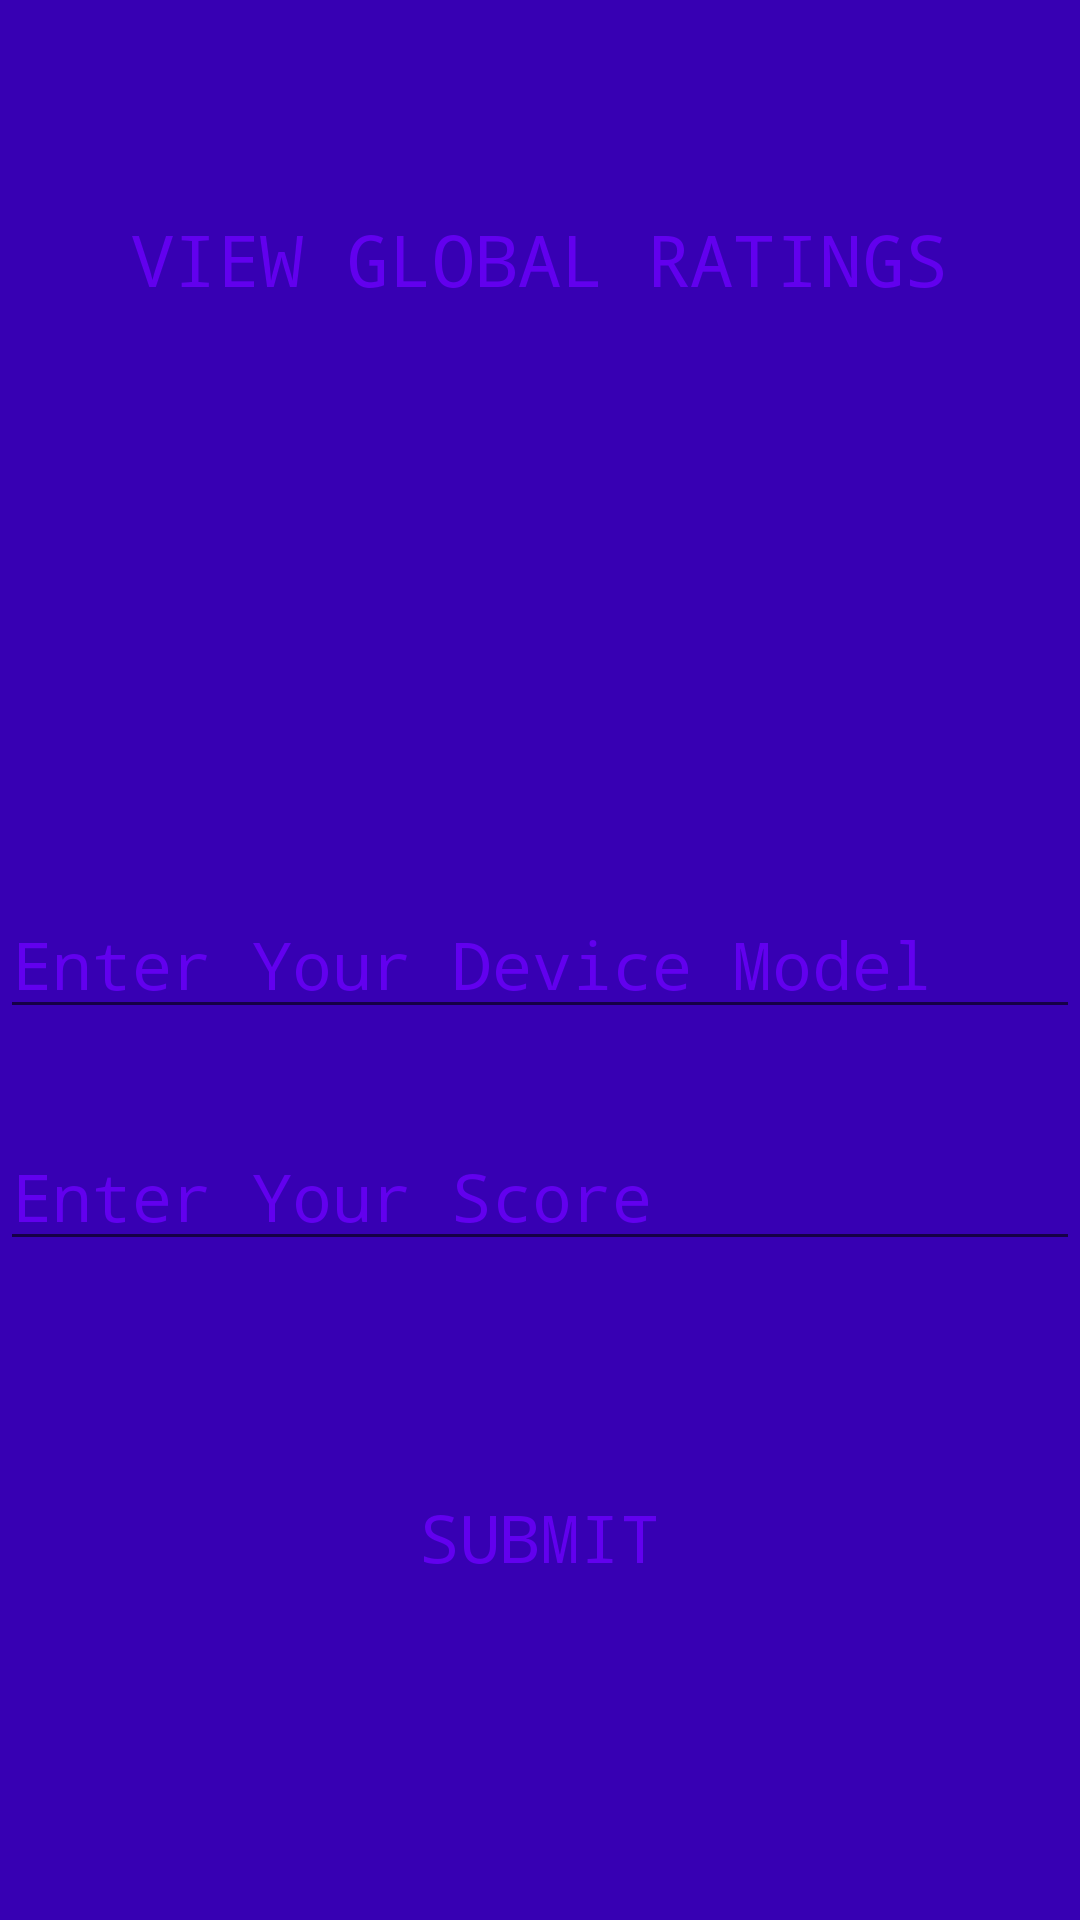

This screen was rendered from an Android layout file. Write that file and the resources it references.
<!-- AndroidManifest.xml: application theme AppTheme -->
<!-- res/layout/secondactivity.xml -->
<?xml version="1.0" encoding="utf-8"?>
<RelativeLayout xmlns:android="http://schemas.android.com/apk/res/android"
    android:orientation="vertical" android:layout_width="match_parent"
    android:layout_height="match_parent"
    android:background="@color/colorPrimaryDark">

    <Button
        android:id="@+id/btn2"
        android:layout_width="match_parent"
        android:layout_height="wrap_content"
        android:text="SUBMIT"
        android:textColor="@color/colorPrimary"
        android:textSize="22dp"
        style="@style/Base.Widget.AppCompat.Button.Borderless.Colored"
        android:typeface="monospace"
        android:layout_alignParentBottom="true"
        android:layout_alignParentStart="true"
        android:layout_marginBottom="103dp" />

    <EditText
        android:layout_width="match_parent"
        android:layout_height="wrap_content"
        android:id="@+id/Device"
        android:textSize="22dp"
        android:hint="Enter Your Device Model"
        android:textColorHint="@color/colorPrimary"
        android:textColor="@color/colorPrimary"
        android:typeface="monospace"
        android:layout_centerVertical="true"
        android:layout_alignParentStart="true" />

    <EditText
        android:layout_width="match_parent"
        android:layout_height="wrap_content"
        android:id="@+id/Score"
        android:hint="Enter Your Score"
        android:textSize="22dp"
        android:textColorHint="@color/colorPrimary"
        android:textColor="@color/colorPrimary"
        android:typeface="monospace"
        android:layout_below="@+id/Device"
        android:layout_alignParentStart="true"
        android:layout_marginTop="31dp" />

    <Button
        android:id="@+id/btn7"
        style="@style/Base.Widget.AppCompat.Button.Borderless.Colored"
        android:layout_width="wrap_content"
        android:layout_height="wrap_content"
        android:onClick="onClick2"
        android:drawableTop="@drawable/ic_action_achievement"
        android:text="View Global Ratings"
        android:textColor="@color/colorPrimary"
        android:textSize="24dp"
        android:layout_marginTop="60dp"
        android:typeface="monospace"
        android:layout_alignParentTop="true"
        android:layout_centerHorizontal="true" />

</RelativeLayout>
<!-- resources referenced by this layout -->
<resources>
  <style name="AppTheme" parent="Base.Theme.AppCompat.Light.DarkActionBar">
          
          <item name="colorPrimary">@color/colorPrimary</item>
          <item name="colorPrimaryDark">@color/colorPrimaryDark</item>
          <item name="colorAccent">@color/colorAccent</item>
          </style>
  <!-- not gathered from this repository: default colours our renderer supplied (Android Studio template values) -->
  <color name="colorPrimary">#FF6200EE</color>
  <color name="colorPrimaryDark">#FF3700B3</color>
  <color name="colorAccent">#FF03DAC5</color>
</resources>
